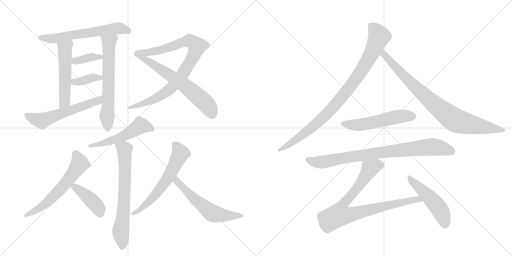
t = 0.00 s
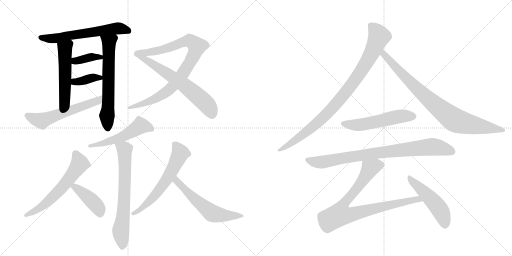
t = 3.04 s
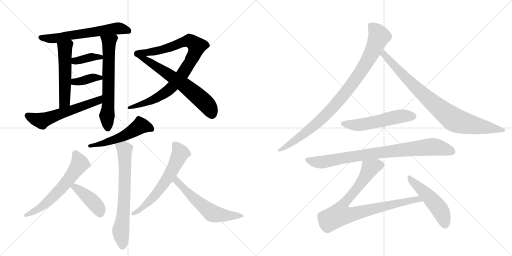
t = 6.08 s
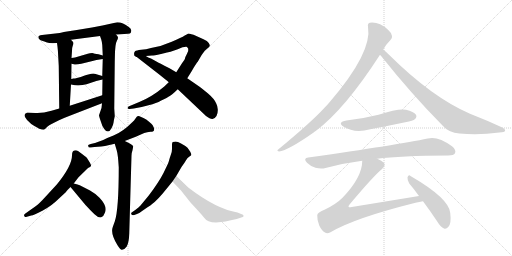
t = 9.12 s
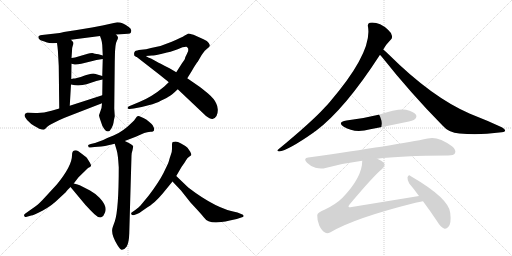
t = 12.17 s
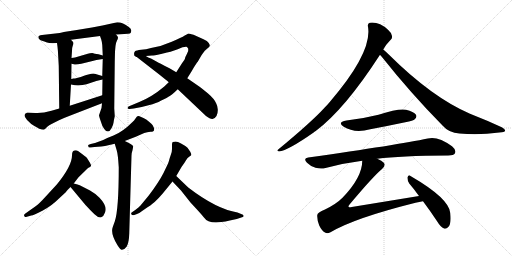
t = 15.21 s

The animated SVG that drew these frames (rendered in a browser with its animation timeline set to each time). Animation: 20 CSS @keyframes rules; one cycle of 15.21 s.

<svg version="1.1" viewBox="0 0 2048 1024" xmlns="http://www.w3.org/2000/svg">
  <g stroke="lightgray" stroke-dasharray="1,1" stroke-width="1" transform="scale(4, 4)">
    <line x1="0" y1="0" x2="256" y2="256"></line>
    <line x1="256" y1="0" x2="0" y2="256"></line>
    <line x1="128" y1="0" x2="128" y2="256"></line>
    <line x1="0" y1="128" x2="256" y2="128"></line>
    <line x1="256" y1="0" x2="512" y2="256"></line>
    <line x1="512" y1="0" x2="256" y2="256"></line>
    <line x1="384" y1="0" x2="384" y2="256"></line>
    <line x1="256" y1="128" x2="512" y2="128"></line>
  </g>
<g transform="scale(1, -1) translate(0, -850)">
   <style type="text/css">
    @keyframes keyframes0 {
      from {
       stroke: black;
       stroke-dashoffset: 612;
       stroke-width: 128;
       }
       67% {
       animation-timing-function: step-end;
       stroke: black;
       stroke-dashoffset: 0;
       stroke-width: 128;
       }
       to {
       stroke: black;
       stroke-width: 1024;
       }
       }
       #make-me-a-hanzi-animation-0 {
         animation: keyframes0 0.748047s both;
         animation-delay: 0.000000s;
         animation-timing-function: linear;
       }
    @keyframes keyframes1 {
      from {
       stroke: black;
       stroke-dashoffset: 522;
       stroke-width: 128;
       }
       63% {
       animation-timing-function: step-end;
       stroke: black;
       stroke-dashoffset: 0;
       stroke-width: 128;
       }
       to {
       stroke: black;
       stroke-width: 1024;
       }
       }
       #make-me-a-hanzi-animation-1 {
         animation: keyframes1 0.674805s both;
         animation-delay: 0.748047s;
         animation-timing-function: linear;
       }
    @keyframes keyframes2 {
      from {
       stroke: black;
       stroke-dashoffset: 636;
       stroke-width: 128;
       }
       67% {
       animation-timing-function: step-end;
       stroke: black;
       stroke-dashoffset: 0;
       stroke-width: 128;
       }
       to {
       stroke: black;
       stroke-width: 1024;
       }
       }
       #make-me-a-hanzi-animation-2 {
         animation: keyframes2 0.767578s both;
         animation-delay: 1.422852s;
         animation-timing-function: linear;
       }
    @keyframes keyframes3 {
      from {
       stroke: black;
       stroke-dashoffset: 371;
       stroke-width: 128;
       }
       55% {
       animation-timing-function: step-end;
       stroke: black;
       stroke-dashoffset: 0;
       stroke-width: 128;
       }
       to {
       stroke: black;
       stroke-width: 1024;
       }
       }
       #make-me-a-hanzi-animation-3 {
         animation: keyframes3 0.551921s both;
         animation-delay: 2.190430s;
         animation-timing-function: linear;
       }
    @keyframes keyframes4 {
      from {
       stroke: black;
       stroke-dashoffset: 372;
       stroke-width: 128;
       }
       55% {
       animation-timing-function: step-end;
       stroke: black;
       stroke-dashoffset: 0;
       stroke-width: 128;
       }
       to {
       stroke: black;
       stroke-width: 1024;
       }
       }
       #make-me-a-hanzi-animation-4 {
         animation: keyframes4 0.552734s both;
         animation-delay: 2.742350s;
         animation-timing-function: linear;
       }
    @keyframes keyframes5 {
      from {
       stroke: black;
       stroke-dashoffset: 577;
       stroke-width: 128;
       }
       65% {
       animation-timing-function: step-end;
       stroke: black;
       stroke-dashoffset: 0;
       stroke-width: 128;
       }
       to {
       stroke: black;
       stroke-width: 1024;
       }
       }
       #make-me-a-hanzi-animation-5 {
         animation: keyframes5 0.719564s both;
         animation-delay: 3.295085s;
         animation-timing-function: linear;
       }
    @keyframes keyframes6 {
      from {
       stroke: black;
       stroke-dashoffset: 898;
       stroke-width: 128;
       }
       75% {
       animation-timing-function: step-end;
       stroke: black;
       stroke-dashoffset: 0;
       stroke-width: 128;
       }
       to {
       stroke: black;
       stroke-width: 1024;
       }
       }
       #make-me-a-hanzi-animation-6 {
         animation: keyframes6 0.980794s both;
         animation-delay: 4.014648s;
         animation-timing-function: linear;
       }
    @keyframes keyframes7 {
      from {
       stroke: black;
       stroke-dashoffset: 637;
       stroke-width: 128;
       }
       67% {
       animation-timing-function: step-end;
       stroke: black;
       stroke-dashoffset: 0;
       stroke-width: 128;
       }
       to {
       stroke: black;
       stroke-width: 1024;
       }
       }
       #make-me-a-hanzi-animation-7 {
         animation: keyframes7 0.768392s both;
         animation-delay: 4.995443s;
         animation-timing-function: linear;
       }
    @keyframes keyframes8 {
      from {
       stroke: black;
       stroke-dashoffset: 523;
       stroke-width: 128;
       }
       63% {
       animation-timing-function: step-end;
       stroke: black;
       stroke-dashoffset: 0;
       stroke-width: 128;
       }
       to {
       stroke: black;
       stroke-width: 1024;
       }
       }
       #make-me-a-hanzi-animation-8 {
         animation: keyframes8 0.675618s both;
         animation-delay: 5.763835s;
         animation-timing-function: linear;
       }
    @keyframes keyframes9 {
      from {
       stroke: black;
       stroke-dashoffset: 682;
       stroke-width: 128;
       }
       69% {
       animation-timing-function: step-end;
       stroke: black;
       stroke-dashoffset: 0;
       stroke-width: 128;
       }
       to {
       stroke: black;
       stroke-width: 1024;
       }
       }
       #make-me-a-hanzi-animation-9 {
         animation: keyframes9 0.805013s both;
         animation-delay: 6.439453s;
         animation-timing-function: linear;
       }
    @keyframes keyframes10 {
      from {
       stroke: black;
       stroke-dashoffset: 601;
       stroke-width: 128;
       }
       66% {
       animation-timing-function: step-end;
       stroke: black;
       stroke-dashoffset: 0;
       stroke-width: 128;
       }
       to {
       stroke: black;
       stroke-width: 1024;
       }
       }
       #make-me-a-hanzi-animation-10 {
         animation: keyframes10 0.739095s both;
         animation-delay: 7.244466s;
         animation-timing-function: linear;
       }
    @keyframes keyframes11 {
      from {
       stroke: black;
       stroke-dashoffset: 414;
       stroke-width: 128;
       }
       57% {
       animation-timing-function: step-end;
       stroke: black;
       stroke-dashoffset: 0;
       stroke-width: 128;
       }
       to {
       stroke: black;
       stroke-width: 1024;
       }
       }
       #make-me-a-hanzi-animation-11 {
         animation: keyframes11 0.586914s both;
         animation-delay: 7.983561s;
         animation-timing-function: linear;
       }
    @keyframes keyframes12 {
      from {
       stroke: black;
       stroke-dashoffset: 612;
       stroke-width: 128;
       }
       67% {
       animation-timing-function: step-end;
       stroke: black;
       stroke-dashoffset: 0;
       stroke-width: 128;
       }
       to {
       stroke: black;
       stroke-width: 1024;
       }
       }
       #make-me-a-hanzi-animation-12 {
         animation: keyframes12 0.748047s both;
         animation-delay: 8.570475s;
         animation-timing-function: linear;
       }
    @keyframes keyframes13 {
      from {
       stroke: black;
       stroke-dashoffset: 579;
       stroke-width: 128;
       }
       65% {
       animation-timing-function: step-end;
       stroke: black;
       stroke-dashoffset: 0;
       stroke-width: 128;
       }
       to {
       stroke: black;
       stroke-width: 1024;
       }
       }
       #make-me-a-hanzi-animation-13 {
         animation: keyframes13 0.721191s both;
         animation-delay: 9.318522s;
         animation-timing-function: linear;
       }
    @keyframes keyframes14 {
      from {
       stroke: black;
       stroke-dashoffset: 927;
       stroke-width: 128;
       }
       75% {
       animation-timing-function: step-end;
       stroke: black;
       stroke-dashoffset: 0;
       stroke-width: 128;
       }
       to {
       stroke: black;
       stroke-width: 1024;
       }
       }
       #make-me-a-hanzi-animation-14 {
         animation: keyframes14 1.004395s both;
         animation-delay: 10.039714s;
         animation-timing-function: linear;
       }
    @keyframes keyframes15 {
      from {
       stroke: black;
       stroke-dashoffset: 854;
       stroke-width: 128;
       }
       74% {
       animation-timing-function: step-end;
       stroke: black;
       stroke-dashoffset: 0;
       stroke-width: 128;
       }
       to {
       stroke: black;
       stroke-width: 1024;
       }
       }
       #make-me-a-hanzi-animation-15 {
         animation: keyframes15 0.944987s both;
         animation-delay: 11.044108s;
         animation-timing-function: linear;
       }
    @keyframes keyframes16 {
      from {
       stroke: black;
       stroke-dashoffset: 535;
       stroke-width: 128;
       }
       64% {
       animation-timing-function: step-end;
       stroke: black;
       stroke-dashoffset: 0;
       stroke-width: 128;
       }
       to {
       stroke: black;
       stroke-width: 1024;
       }
       }
       #make-me-a-hanzi-animation-16 {
         animation: keyframes16 0.685384s both;
         animation-delay: 11.989095s;
         animation-timing-function: linear;
       }
    @keyframes keyframes17 {
      from {
       stroke: black;
       stroke-dashoffset: 840;
       stroke-width: 128;
       }
       73% {
       animation-timing-function: step-end;
       stroke: black;
       stroke-dashoffset: 0;
       stroke-width: 128;
       }
       to {
       stroke: black;
       stroke-width: 1024;
       }
       }
       #make-me-a-hanzi-animation-17 {
         animation: keyframes17 0.933594s both;
         animation-delay: 12.674479s;
         animation-timing-function: linear;
       }
    @keyframes keyframes18 {
      from {
       stroke: black;
       stroke-dashoffset: 856;
       stroke-width: 128;
       }
       74% {
       animation-timing-function: step-end;
       stroke: black;
       stroke-dashoffset: 0;
       stroke-width: 128;
       }
       to {
       stroke: black;
       stroke-width: 1024;
       }
       }
       #make-me-a-hanzi-animation-18 {
         animation: keyframes18 0.946615s both;
         animation-delay: 13.608073s;
         animation-timing-function: linear;
       }
    @keyframes keyframes19 {
      from {
       stroke: black;
       stroke-dashoffset: 493;
       stroke-width: 128;
       }
       62% {
       animation-timing-function: step-end;
       stroke: black;
       stroke-dashoffset: 0;
       stroke-width: 128;
       }
       to {
       stroke: black;
       stroke-width: 1024;
       }
       }
       #make-me-a-hanzi-animation-19 {
         animation: keyframes19 0.651204s both;
         animation-delay: 14.554687s;
         animation-timing-function: linear;
       }
</style>
<path d="M 464 712 L 497 714 Q 515 715 519.5 716.5 Q 524 718 525 726.5 Q 526 735 515 742 Q 492 761 469 761 L 410 748 L 368 740 L 301 729 Q 241 720 239 718 L 168 710 Q 147 708 156 695 Q 159 690 168 687 Q 177 684 188 680 Q 199 676 228 678 L 284 691 L 400 706 L 464 712 Z" fill="lightgray"></path> 
<path d="M 228 678 L 230 663 Q 232 647 233 622 L 235 586 L 237 416 C 237 386 277 397 279 427 L 284 512 L 285 534 L 286 595 L 286 618 L 288 646 Q 288 660 291 667 Q 294 674 294 678 Q 294 681 284 691 C 264 713 224 708 228 678 Z" fill="lightgray"></path> 
<path d="M 462 666 Q 464 681 468 688 Q 472 695 472 700 Q 472 704 464 712 C 446 736 390 734 400 706 L 405 692 Q 407 686 409 670 L 411 628 L 411 614 L 409 546 L 410 532 L 409 469 L 408 437 L 406 418 L 396 389 Q 396 386 403 365 Q 409 343 417 334 Q 424 324 432 324 Q 439 324 446 337 Q 453 350 454 359 Q 455 368 459 385 L 457 416 L 459 604 L 460 644 L 462 666 Z" fill="lightgray"></path> 
<path d="M 286 595 L 295 593 Q 302 590 325 595 L 366 605 Q 383 610 411 614 C 441 618 440 620 411 628 L 394 633 Q 378 635 369 638 Q 359 638 351 635 L 300 620 L 286 618 C 256 614 257 602 286 595 Z" fill="lightgray"></path> 
<path d="M 284 512 L 300 509 Q 326 507 346 513 L 385 526 L 410 532 C 435 538 435 538 409 546 L 379 555 Q 370 557 357 553 Q 343 549 339 548 L 323 542 L 300 536 L 293 536 Q 292 535 285 534 C 255 529 255 518 284 512 Z" fill="lightgray"></path> 
<path d="M 237 416 L 206 407 Q 169 396 141 398 Q 113 400 108 399 Q 94 395 100 382 Q 106 369 125 354 Q 153 337 157 335 Q 173 330 177 332 Q 180 334 188 342 Q 196 349 208 355 L 236 369 Q 255 378 279 387 L 408 437 C 436 448 438 478 409 469 L 279 427 L 237 416 Z" fill="lightgray"></path> 
<path d="M 675 521 L 656 503 Q 607 462 557 442 L 514 424 Q 511 421 510 418 Q 510 414 518 414 L 535 416 Q 559 419 594 429 Q 628 438 643 447 Q 671 460 679 466 Q 686 469 711 493 L 749 537 L 761 556 Q 762 557 774 578 Q 786 598 791 603 L 806 629 Q 818 649 829 656 Q 839 662 839 667 Q 840 669 835 678 Q 830 687 814 693 L 774 711 Q 755 716 753 716 Q 751 715 739 708 Q 727 700 687 683 Q 647 665 604 658 Q 584 652 565 651 Q 545 649 540 645 Q 534 640 537 628 Q 539 626 547 622 C 548 621 553 624 583 626 L 608 628 Q 615 628 644 634 L 668 640 Q 680 643 682 643 L 711 653 L 730 661 Q 742 664 746 663 Q 750 661 753 655 Q 755 649 748 635 Q 740 620 740 616 Q 739 612 728 597 L 705 561 L 675 521 Z" fill="lightgray"></path> 
<path d="M 711 493 L 824 386 Q 841 373 850 374 Q 859 375 866 386 Q 872 397 871 413 Q 869 429 865 436 Q 858 454 831 477 Q 804 499 791 508 L 749 537 L 705 561 L 678 577 Q 632 601 631 601 L 604 616 Q 597 618 583 626 C 557 640 523 640 547 622 L 637 552 Q 667 528 675 521 L 711 493 Z" fill="lightgray"></path> 
<path d="M 380 278 L 363 274 Q 349 270 353 266 Q 353 258 363 260 L 378 262 L 405 264 L 420 266 L 459 275 L 499 286 L 543 303 L 577 318 Q 588 322 602 323 Q 622 323 615 340 Q 611 350 605.5 355 Q 600 360 585 372 Q 557 388 552 386 Q 547 384 542 376.5 Q 537 369 529 361 Q 490 322 454 308 L 429 298 L 413 290 L 380 278 Z" fill="lightgray"></path> 
<path d="M 459 275 L 467 248 Q 472 232 475 181 Q 475 10 459 -36 Q 449 -63 449 -66 Q 445 -91 470 -131 Q 483 -151 488 -149 Q 498 -149 507 -136 Q 516 -119 517 -84 L 526 228 Q 526 238 530 249 L 533 265 Q 532 270 499 286 C 472 299 450 304 459 275 Z" fill="lightgray"></path> 
<path d="M 295 116 L 314 141 L 352 178 Q 362 183 364 186 Q 366 189 358.5 201.5 Q 351 214 348.5 217.5 Q 346 221 312 246 Q 306 250 297 248 Q 288 246 288 228 Q 288 187 228 113 L 182 63 Q 153 31 141 24 L 100 -5 Q 94 -10 97.5 -14.5 Q 101 -19 104 -18 L 125 -12 Q 134 -10 169.5 7.5 Q 205 25 236 56 L 264 82 L 265 84 L 271 91 L 282 102 L 295 116 Z" fill="lightgray"></path> 
<path d="M 282 102 L 342 30 Q 362 8 378 -7 Q 393 -22 405 -19 Q 415 -15 420 0 Q 431 24 398 59 Q 383 75 360 88 L 319 109 Q 313 112 295 116 C 266 123 264 123 282 102 Z" fill="lightgray"></path> 
<path d="M 705 146 L 726 182 Q 738 198 743.5 208 Q 749 218 756.5 223 Q 764 228 765 230.5 Q 766 233 761 243 L 750 259 Q 743 266 726 275 Q 709 284 703 284 Q 697 284 691 282 Q 688 280 688 272 L 688 254 Q 688 244 684 233 L 679 218 L 675 204 Q 672 194 654 158.5 Q 636 123 595 68 L 562 28 Q 556 22 541 10 L 528 1 Q 523 -2 525.5 -7 Q 528 -12 537 -10 L 548 -6 Q 555 -4 577 12 Q 605 30 618.5 42 Q 632 54 650 75 L 690 124 L 705 146 Z" fill="lightgray"></path> 
<path d="M 864 -40 L 885 -38 Q 902 -36 919 -32 L 947 -26 L 971 -18 Q 975 -16 974 -12 Q 973 -8 967 -7 L 950 0 Q 865 14 753 100 L 705 146 C 683 167 669 146 690 124 L 724 88 L 762 40 Q 815 -17 815 -19 Q 829 -40 864 -40 Z" fill="lightgray"></path> 
<path d="M 1533 652 Q 1542 670 1561 689 Q 1570 695 1568 706 Q 1567 718 1552 731 Q 1516 764 1479 759 Q 1469 756 1472 743 Q 1490 641 1319 442 Q 1309 430 1298 419 Q 1246 362 1114 253 Q 1104 247 1116 244 Q 1152 248 1256 321 Q 1259 324 1263 326 Q 1380 414 1520 631 L 1533 652 Z" fill="lightgray"></path> 
<path d="M 1520 631 Q 1523 628 1527 623 Q 1642 478 1771 347 Q 1795 319 1838 316 Q 1916 309 1997 320 Q 2019 321 2020 326 Q 2023 333 2007 341 Q 1949 368 1880 395 Q 1727 461 1554 633 Q 1541 646 1533 652 C 1510 672 1501 654 1520 631 Z" fill="lightgray"></path> 
<path d="M 1386 368 Q 1347 361 1375 343 Q 1418 316 1481 333 Q 1550 346 1621 361 Q 1654 368 1659 373 Q 1669 382 1664 391 Q 1655 404 1624 411 Q 1594 417 1514 391 Q 1450 375 1386 368 Z" fill="lightgray"></path> 
<path d="M 1509 215 Q 1599 227 1793 228 Q 1815 228 1820 237 Q 1826 250 1808 265 Q 1751 307 1711 296 Q 1593 271 1233 220 Q 1211 217 1228 199 Q 1243 184 1262 179 Q 1284 173 1302 178 Q 1371 197 1449 207 L 1509 215 Z" fill="lightgray"></path> 
<path d="M 1676 66 L 1407 22 Q 1397 19 1394 23 Q 1393 26 1399 33 Q 1493 145 1528 174 Q 1544 189 1535 199 Q 1528 208 1509 215 C 1482 228 1452 237 1449 207 Q 1449 141 1370 59 Q 1345 34 1300 12 Q 1269 0 1269 -11 Q 1268 -30 1277 -52 Q 1287 -74 1302 -81 Q 1309 -85 1322 -79 Q 1418 -22 1662 39 Q 1677 43 1692 45 C 1722 50 1706 71 1676 66 Z" fill="lightgray"></path> 
<path d="M 1692 45 Q 1719 9 1749 -36 Q 1762 -58 1776 -64 Q 1785 -67 1793 -58 Q 1806 -46 1801 -2 Q 1797 56 1642 146 Q 1635 153 1630 141 Q 1629 128 1637 116 Q 1656 94 1676 66 L 1692 45 Z" fill="lightgray"></path> 
      <clipPath id="make-me-a-hanzi-clip-0">
      <path d="M 464 712 L 497 714 Q 515 715 519.5 716.5 Q 524 718 525 726.5 Q 526 735 515 742 Q 492 761 469 761 L 410 748 L 368 740 L 301 729 Q 241 720 239 718 L 168 710 Q 147 708 156 695 Q 159 690 168 687 Q 177 684 188 680 Q 199 676 228 678 L 284 691 L 400 706 L 464 712 Z" fill="lightgray"></path>
      </clipPath>
      <path clip-path="url(#make-me-a-hanzi-clip-0)" d="M 163 701 L 219 696 L 472 737 L 514 726 " fill="none" id="make-me-a-hanzi-animation-0" stroke-dasharray="484 968" stroke-linecap="round"></path>

      <clipPath id="make-me-a-hanzi-clip-1">
      <path d="M 228 678 L 230 663 Q 232 647 233 622 L 235 586 L 237 416 C 237 386 277 397 279 427 L 284 512 L 285 534 L 286 595 L 286 618 L 288 646 Q 288 660 291 667 Q 294 674 294 678 Q 294 681 284 691 C 264 713 224 708 228 678 Z" fill="lightgray"></path>
      </clipPath>
      <path clip-path="url(#make-me-a-hanzi-clip-1)" d="M 283 675 L 260 654 L 259 450 L 242 424 " fill="none" id="make-me-a-hanzi-animation-1" stroke-dasharray="394 788" stroke-linecap="round"></path>

      <clipPath id="make-me-a-hanzi-clip-2">
      <path d="M 462 666 Q 464 681 468 688 Q 472 695 472 700 Q 472 704 464 712 C 446 736 390 734 400 706 L 405 692 Q 407 686 409 670 L 411 628 L 411 614 L 409 546 L 410 532 L 409 469 L 408 437 L 406 418 L 396 389 Q 396 386 403 365 Q 409 343 417 334 Q 424 324 432 324 Q 439 324 446 337 Q 453 350 454 359 Q 455 368 459 385 L 457 416 L 459 604 L 460 644 L 462 666 Z" fill="lightgray"></path>
      </clipPath>
      <path clip-path="url(#make-me-a-hanzi-clip-2)" d="M 407 701 L 436 678 L 431 335 " fill="none" id="make-me-a-hanzi-animation-2" stroke-dasharray="508 1016" stroke-linecap="round"></path>

      <clipPath id="make-me-a-hanzi-clip-3">
      <path d="M 286 595 L 295 593 Q 302 590 325 595 L 366 605 Q 383 610 411 614 C 441 618 440 620 411 628 L 394 633 Q 378 635 369 638 Q 359 638 351 635 L 300 620 L 286 618 C 256 614 257 602 286 595 Z" fill="lightgray"></path>
      </clipPath>
      <path clip-path="url(#make-me-a-hanzi-clip-3)" d="M 292 601 L 366 622 L 404 621 " fill="none" id="make-me-a-hanzi-animation-3" stroke-dasharray="243 486" stroke-linecap="round"></path>

      <clipPath id="make-me-a-hanzi-clip-4">
      <path d="M 284 512 L 300 509 Q 326 507 346 513 L 385 526 L 410 532 C 435 538 435 538 409 546 L 379 555 Q 370 557 357 553 Q 343 549 339 548 L 323 542 L 300 536 L 293 536 Q 292 535 285 534 C 255 529 255 518 284 512 Z" fill="lightgray"></path>
      </clipPath>
      <path clip-path="url(#make-me-a-hanzi-clip-4)" d="M 289 517 L 366 538 L 402 538 " fill="none" id="make-me-a-hanzi-animation-4" stroke-dasharray="244 488" stroke-linecap="round"></path>

      <clipPath id="make-me-a-hanzi-clip-5">
      <path d="M 237 416 L 206 407 Q 169 396 141 398 Q 113 400 108 399 Q 94 395 100 382 Q 106 369 125 354 Q 153 337 157 335 Q 173 330 177 332 Q 180 334 188 342 Q 196 349 208 355 L 236 369 Q 255 378 279 387 L 408 437 C 436 448 438 478 409 469 L 279 427 L 237 416 Z" fill="lightgray"></path>
      </clipPath>
      <path clip-path="url(#make-me-a-hanzi-clip-5)" d="M 109 388 L 167 366 L 392 448 L 403 464 " fill="none" id="make-me-a-hanzi-animation-5" stroke-dasharray="449 898" stroke-linecap="round"></path>

      <clipPath id="make-me-a-hanzi-clip-6">
      <path d="M 675 521 L 656 503 Q 607 462 557 442 L 514 424 Q 511 421 510 418 Q 510 414 518 414 L 535 416 Q 559 419 594 429 Q 628 438 643 447 Q 671 460 679 466 Q 686 469 711 493 L 749 537 L 761 556 Q 762 557 774 578 Q 786 598 791 603 L 806 629 Q 818 649 829 656 Q 839 662 839 667 Q 840 669 835 678 Q 830 687 814 693 L 774 711 Q 755 716 753 716 Q 751 715 739 708 Q 727 700 687 683 Q 647 665 604 658 Q 584 652 565 651 Q 545 649 540 645 Q 534 640 537 628 Q 539 626 547 622 C 548 621 553 624 583 626 L 608 628 Q 615 628 644 634 L 668 640 Q 680 643 682 643 L 711 653 L 730 661 Q 742 664 746 663 Q 750 661 753 655 Q 755 649 748 635 Q 740 620 740 616 Q 739 612 728 597 L 705 561 L 675 521 Z" fill="lightgray"></path>
      </clipPath>
      <path clip-path="url(#make-me-a-hanzi-clip-6)" d="M 547 634 L 633 647 L 746 686 L 760 687 L 787 665 L 779 636 L 749 582 L 726 547 L 671 486 L 595 444 L 515 419 " fill="none" id="make-me-a-hanzi-animation-6" stroke-dasharray="770 1540" stroke-linecap="round"></path>

      <clipPath id="make-me-a-hanzi-clip-7">
      <path d="M 711 493 L 824 386 Q 841 373 850 374 Q 859 375 866 386 Q 872 397 871 413 Q 869 429 865 436 Q 858 454 831 477 Q 804 499 791 508 L 749 537 L 705 561 L 678 577 Q 632 601 631 601 L 604 616 Q 597 618 583 626 C 557 640 523 640 547 622 L 637 552 Q 667 528 675 521 L 711 493 Z" fill="lightgray"></path>
      </clipPath>
      <path clip-path="url(#make-me-a-hanzi-clip-7)" d="M 553 619 L 578 614 L 604 599 L 730 515 L 829 430 L 848 391 " fill="none" id="make-me-a-hanzi-animation-7" stroke-dasharray="509 1018" stroke-linecap="round"></path>

      <clipPath id="make-me-a-hanzi-clip-8">
      <path d="M 380 278 L 363 274 Q 349 270 353 266 Q 353 258 363 260 L 378 262 L 405 264 L 420 266 L 459 275 L 499 286 L 543 303 L 577 318 Q 588 322 602 323 Q 622 323 615 340 Q 611 350 605.5 355 Q 600 360 585 372 Q 557 388 552 386 Q 547 384 542 376.5 Q 537 369 529 361 Q 490 322 454 308 L 429 298 L 413 290 L 380 278 Z" fill="lightgray"></path>
      </clipPath>
      <path clip-path="url(#make-me-a-hanzi-clip-8)" d="M 606 333 L 562 348 L 487 302 L 411 276 L 360 267 " fill="none" id="make-me-a-hanzi-animation-8" stroke-dasharray="395 790" stroke-linecap="round"></path>

      <clipPath id="make-me-a-hanzi-clip-9">
      <path d="M 459 275 L 467 248 Q 472 232 475 181 Q 475 10 459 -36 Q 449 -63 449 -66 Q 445 -91 470 -131 Q 483 -151 488 -149 Q 498 -149 507 -136 Q 516 -119 517 -84 L 526 228 Q 526 238 530 249 L 533 265 Q 532 270 499 286 C 472 299 450 304 459 275 Z" fill="lightgray"></path>
      </clipPath>
      <path clip-path="url(#make-me-a-hanzi-clip-9)" d="M 467 270 L 498 251 L 499 236 L 494 3 L 483 -71 L 490 -137 " fill="none" id="make-me-a-hanzi-animation-9" stroke-dasharray="554 1108" stroke-linecap="round"></path>

      <clipPath id="make-me-a-hanzi-clip-10">
      <path d="M 295 116 L 314 141 L 352 178 Q 362 183 364 186 Q 366 189 358.5 201.5 Q 351 214 348.5 217.5 Q 346 221 312 246 Q 306 250 297 248 Q 288 246 288 228 Q 288 187 228 113 L 182 63 Q 153 31 141 24 L 100 -5 Q 94 -10 97.5 -14.5 Q 101 -19 104 -18 L 125 -12 Q 134 -10 169.5 7.5 Q 205 25 236 56 L 264 82 L 265 84 L 271 91 L 282 102 L 295 116 Z" fill="lightgray"></path>
      </clipPath>
      <path clip-path="url(#make-me-a-hanzi-clip-10)" d="M 303 235 L 319 196 L 260 113 L 168 24 L 104 -11 " fill="none" id="make-me-a-hanzi-animation-10" stroke-dasharray="473 946" stroke-linecap="round"></path>

      <clipPath id="make-me-a-hanzi-clip-11">
      <path d="M 282 102 L 342 30 Q 362 8 378 -7 Q 393 -22 405 -19 Q 415 -15 420 0 Q 431 24 398 59 Q 383 75 360 88 L 319 109 Q 313 112 295 116 C 266 123 264 123 282 102 Z" fill="lightgray"></path>
      </clipPath>
      <path clip-path="url(#make-me-a-hanzi-clip-11)" d="M 291 100 L 301 101 L 318 90 L 372 43 L 391 21 L 400 -4 " fill="none" id="make-me-a-hanzi-animation-11" stroke-dasharray="286 572" stroke-linecap="round"></path>

      <clipPath id="make-me-a-hanzi-clip-12">
      <path d="M 705 146 L 726 182 Q 738 198 743.5 208 Q 749 218 756.5 223 Q 764 228 765 230.5 Q 766 233 761 243 L 750 259 Q 743 266 726 275 Q 709 284 703 284 Q 697 284 691 282 Q 688 280 688 272 L 688 254 Q 688 244 684 233 L 679 218 L 675 204 Q 672 194 654 158.5 Q 636 123 595 68 L 562 28 Q 556 22 541 10 L 528 1 Q 523 -2 525.5 -7 Q 528 -12 537 -10 L 548 -6 Q 555 -4 577 12 Q 605 30 618.5 42 Q 632 54 650 75 L 690 124 L 705 146 Z" fill="lightgray"></path>
      </clipPath>
      <path clip-path="url(#make-me-a-hanzi-clip-12)" d="M 698 274 L 721 237 L 687 165 L 611 59 L 565 15 L 532 -5 " fill="none" id="make-me-a-hanzi-animation-12" stroke-dasharray="484 968" stroke-linecap="round"></path>

      <clipPath id="make-me-a-hanzi-clip-13">
      <path d="M 864 -40 L 885 -38 Q 902 -36 919 -32 L 947 -26 L 971 -18 Q 975 -16 974 -12 Q 973 -8 967 -7 L 950 0 Q 865 14 753 100 L 705 146 C 683 167 669 146 690 124 L 724 88 L 762 40 Q 815 -17 815 -19 Q 829 -40 864 -40 Z" fill="lightgray"></path>
      </clipPath>
      <path clip-path="url(#make-me-a-hanzi-clip-13)" d="M 706 137 L 712 119 L 787 44 L 847 -2 L 887 -11 L 968 -13 " fill="none" id="make-me-a-hanzi-animation-13" stroke-dasharray="451 902" stroke-linecap="round"></path>

      <clipPath id="make-me-a-hanzi-clip-14">
      <path d="M 1533 652 Q 1542 670 1561 689 Q 1570 695 1568 706 Q 1567 718 1552 731 Q 1516 764 1479 759 Q 1469 756 1472 743 Q 1490 641 1319 442 Q 1309 430 1298 419 Q 1246 362 1114 253 Q 1104 247 1116 244 Q 1152 248 1256 321 Q 1259 324 1263 326 Q 1380 414 1520 631 L 1533 652 Z" fill="lightgray"></path>
      </clipPath>
      <path clip-path="url(#make-me-a-hanzi-clip-14)" d="M 1482 748 L 1505 726 L 1516 704 L 1479 622 L 1419 527 L 1338 427 L 1273 361 L 1184 290 L 1119 249 " fill="none" id="make-me-a-hanzi-animation-14" stroke-dasharray="799 1598" stroke-linecap="round"></path>

      <clipPath id="make-me-a-hanzi-clip-15">
      <path d="M 1520 631 Q 1523 628 1527 623 Q 1642 478 1771 347 Q 1795 319 1838 316 Q 1916 309 1997 320 Q 2019 321 2020 326 Q 2023 333 2007 341 Q 1949 368 1880 395 Q 1727 461 1554 633 Q 1541 646 1533 652 C 1510 672 1501 654 1520 631 Z" fill="lightgray"></path>
      </clipPath>
      <path clip-path="url(#make-me-a-hanzi-clip-15)" d="M 1534 644 L 1542 625 L 1670 493 L 1809 376 L 1849 359 L 2014 328 " fill="none" id="make-me-a-hanzi-animation-15" stroke-dasharray="726 1452" stroke-linecap="round"></path>

      <clipPath id="make-me-a-hanzi-clip-16">
      <path d="M 1386 368 Q 1347 361 1375 343 Q 1418 316 1481 333 Q 1550 346 1621 361 Q 1654 368 1659 373 Q 1669 382 1664 391 Q 1655 404 1624 411 Q 1594 417 1514 391 Q 1450 375 1386 368 Z" fill="lightgray"></path>
      </clipPath>
      <path clip-path="url(#make-me-a-hanzi-clip-16)" d="M 1378 357 L 1401 350 L 1438 350 L 1599 385 L 1652 385 " fill="none" id="make-me-a-hanzi-animation-16" stroke-dasharray="407 814" stroke-linecap="round"></path>

      <clipPath id="make-me-a-hanzi-clip-17">
      <path d="M 1509 215 Q 1599 227 1793 228 Q 1815 228 1820 237 Q 1826 250 1808 265 Q 1751 307 1711 296 Q 1593 271 1233 220 Q 1211 217 1228 199 Q 1243 184 1262 179 Q 1284 173 1302 178 Q 1371 197 1449 207 L 1509 215 Z" fill="lightgray"></path>
      </clipPath>
      <path clip-path="url(#make-me-a-hanzi-clip-17)" d="M 1231 209 L 1284 201 L 1504 238 L 1729 263 L 1808 244 " fill="none" id="make-me-a-hanzi-animation-17" stroke-dasharray="712 1424" stroke-linecap="round"></path>

      <clipPath id="make-me-a-hanzi-clip-18">
      <path d="M 1676 66 L 1407 22 Q 1397 19 1394 23 Q 1393 26 1399 33 Q 1493 145 1528 174 Q 1544 189 1535 199 Q 1528 208 1509 215 C 1482 228 1452 237 1449 207 Q 1449 141 1370 59 Q 1345 34 1300 12 Q 1269 0 1269 -11 Q 1268 -30 1277 -52 Q 1287 -74 1302 -81 Q 1309 -85 1322 -79 Q 1418 -22 1662 39 Q 1677 43 1692 45 C 1722 50 1706 71 1676 66 Z" fill="lightgray"></path>
      </clipPath>
      <path clip-path="url(#make-me-a-hanzi-clip-18)" d="M 1521 190 L 1480 177 L 1434 104 L 1371 29 L 1359 -8 L 1417 -5 L 1670 54 L 1684 47 " fill="none" id="make-me-a-hanzi-animation-18" stroke-dasharray="728 1456" stroke-linecap="round"></path>

      <clipPath id="make-me-a-hanzi-clip-19">
      <path d="M 1692 45 Q 1719 9 1749 -36 Q 1762 -58 1776 -64 Q 1785 -67 1793 -58 Q 1806 -46 1801 -2 Q 1797 56 1642 146 Q 1635 153 1630 141 Q 1629 128 1637 116 Q 1656 94 1676 66 L 1692 45 Z" fill="lightgray"></path>
      </clipPath>
      <path clip-path="url(#make-me-a-hanzi-clip-19)" d="M 1639 135 L 1749 26 L 1772 -14 L 1780 -49 " fill="none" id="make-me-a-hanzi-animation-19" stroke-dasharray="365 730" stroke-linecap="round"></path>

</g>
</svg>
